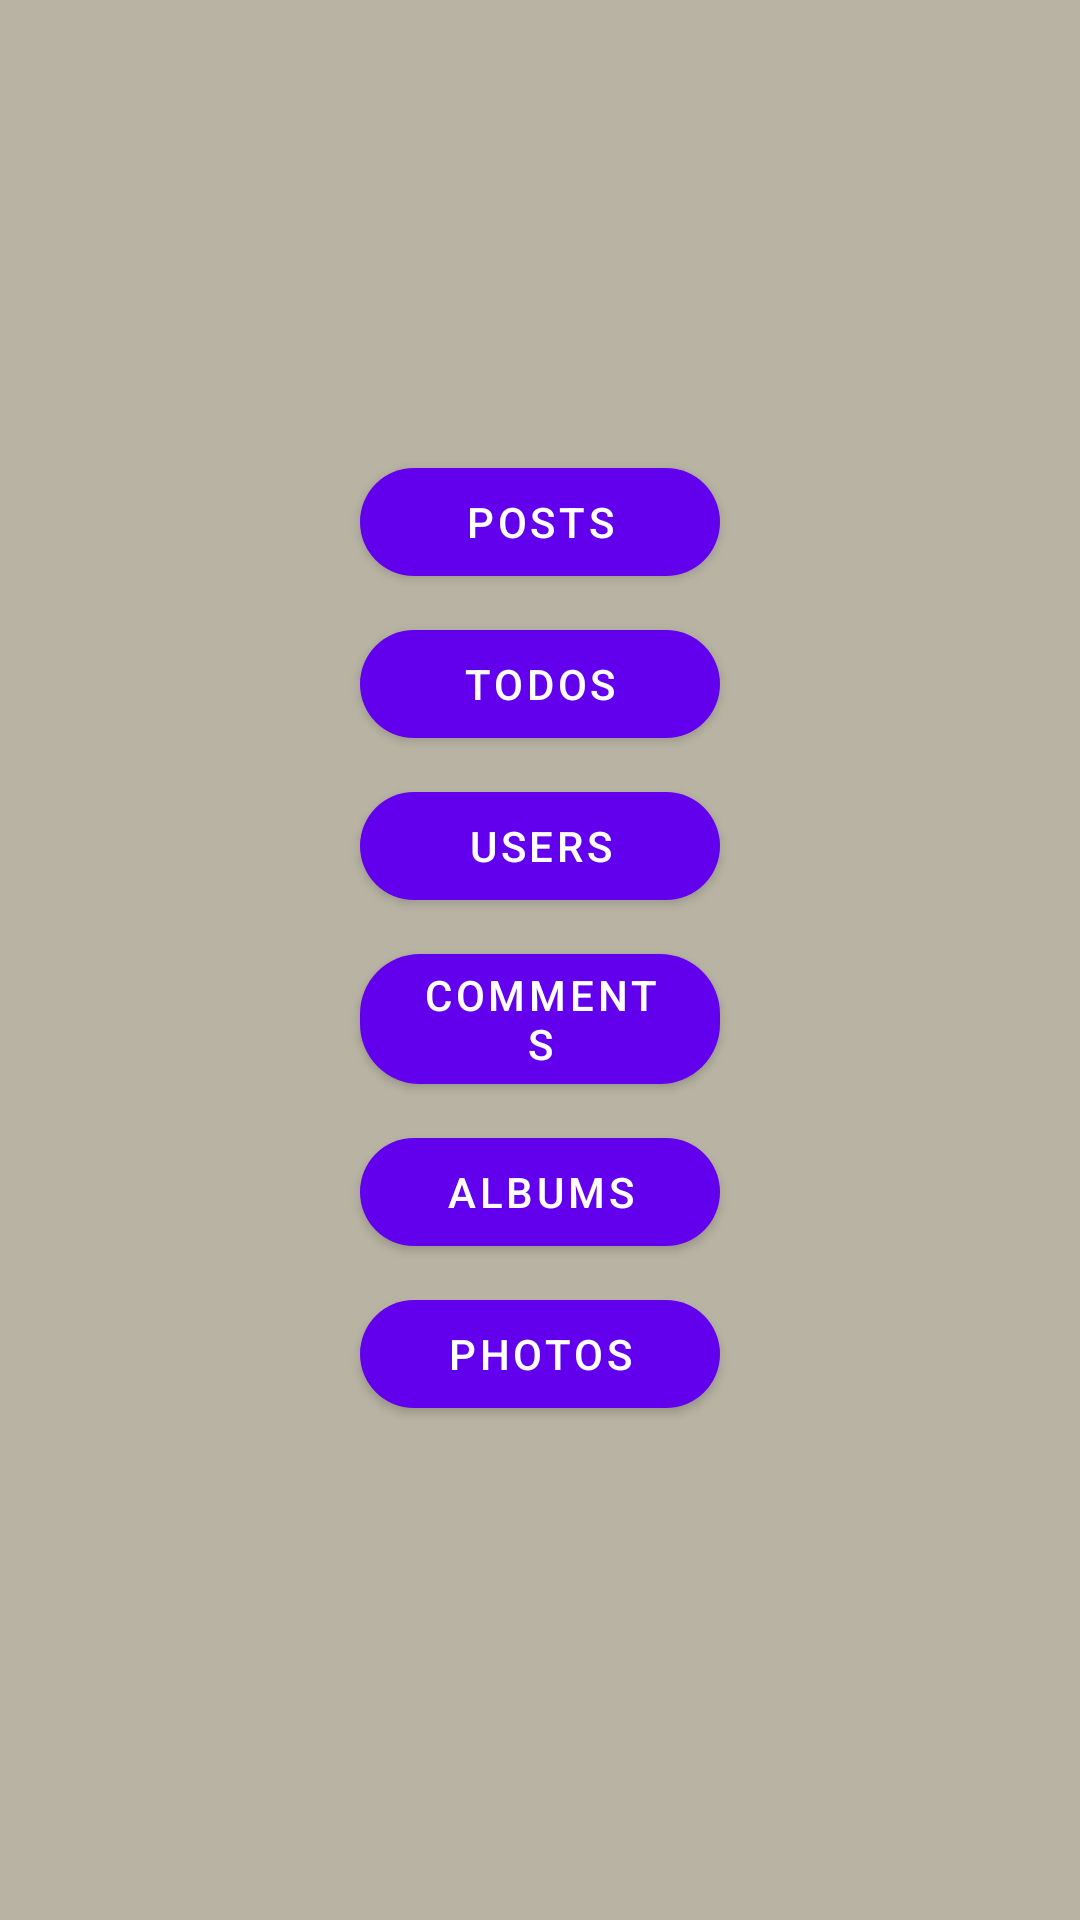

This screen was rendered from an Android layout file. Write that file and the resources it references.
<!-- AndroidManifest.xml: application theme Theme.RectrofitApisProject -->
<!-- res/layout/activity_main.xml -->
<?xml version="1.0" encoding="utf-8"?>
<layout xmlns:android="http://schemas.android.com/apk/res/android"
    xmlns:app="http://schemas.android.com/apk/res-auto"
    xmlns:tools="http://schemas.android.com/tools">

    <data>

    </data>

    <LinearLayout
        android:layout_width="match_parent"
        android:layout_height="match_parent"
        android:orientation="vertical"
        android:background="#B8B3A3"

        tools:context=".MainActivity">

      <com.google.android.material.button.MaterialButton
          android:id="@+id/btn_post"
          android:layout_width="120dp"
          android:layout_height="wrap_content"
          android:text="POSTS"
          android:layout_gravity="center"
          android:layout_marginTop="150dp"
          app:cornerRadius="20dp"
          />
        <com.google.android.material.button.MaterialButton
            android:id="@+id/btn_Todo"
            android:layout_width="120dp"
            android:layout_height="wrap_content"
            android:layout_gravity="center"
            android:text="TODOS"
            app:cornerRadius="20dp"
            android:layout_marginTop="6dp"
            />
        <com.google.android.material.button.MaterialButton
            android:id="@+id/btn_User"
            android:layout_width="120dp"
            android:layout_height="wrap_content"
            android:layout_gravity="center"
            android:text="USERS"
            app:cornerRadius="20dp"
            android:layout_marginTop="6dp"
            />
        <com.google.android.material.button.MaterialButton
            android:id="@+id/btn_comment"
            android:layout_width="120dp"
            android:layout_height="wrap_content"
            android:layout_gravity="center"
            android:text="COMMENTS"
            app:cornerRadius="20dp"
            android:layout_marginTop="6dp"
            />
        <com.google.android.material.button.MaterialButton
            android:id="@+id/btn_album"
            android:layout_width="120dp"
            android:layout_height="wrap_content"
            android:layout_gravity="center"
            android:text="ALBUMS"
            app:cornerRadius="20dp"
            android:layout_marginTop="6dp"
            />
        <com.google.android.material.button.MaterialButton
            android:id="@+id/btn_photo"
            android:layout_width="120dp"
            android:layout_height="wrap_content"
            android:layout_gravity="center"
            android:text="PHOTOS"
            app:cornerRadius="20dp"
            android:layout_marginTop="6dp"
            />


    </LinearLayout>
</layout>
<!-- resources referenced by this layout -->
<resources>
  <style name="Theme.RectrofitApisProject" parent="Theme.MaterialComponents.DayNight.DarkActionBar">
          
          <item name="colorPrimary">@color/purple_500</item>
          <item name="colorPrimaryVariant">@color/purple_700</item>
          <item name="colorOnPrimary">@color/white</item>
          
          <item name="colorSecondary">@color/teal_200</item>
          <item name="colorSecondaryVariant">@color/teal_700</item>
          <item name="colorOnSecondary">@color/black</item>
          
          <item name="android:statusBarColor">?attr/colorPrimaryVariant</item>
          
      </style>
  <!-- not gathered from this repository: default colours our renderer supplied (Android Studio template values) -->
  <color name="purple_500">#FF6200EE</color>
  <color name="purple_700">#FF3700B3</color>
  <color name="teal_200">#FF03DAC5</color>
  <color name="teal_700">#FF018786</color>
  <color name="black">#FF000000</color>
  <color name="white">#FFFFFFFF</color>
</resources>
